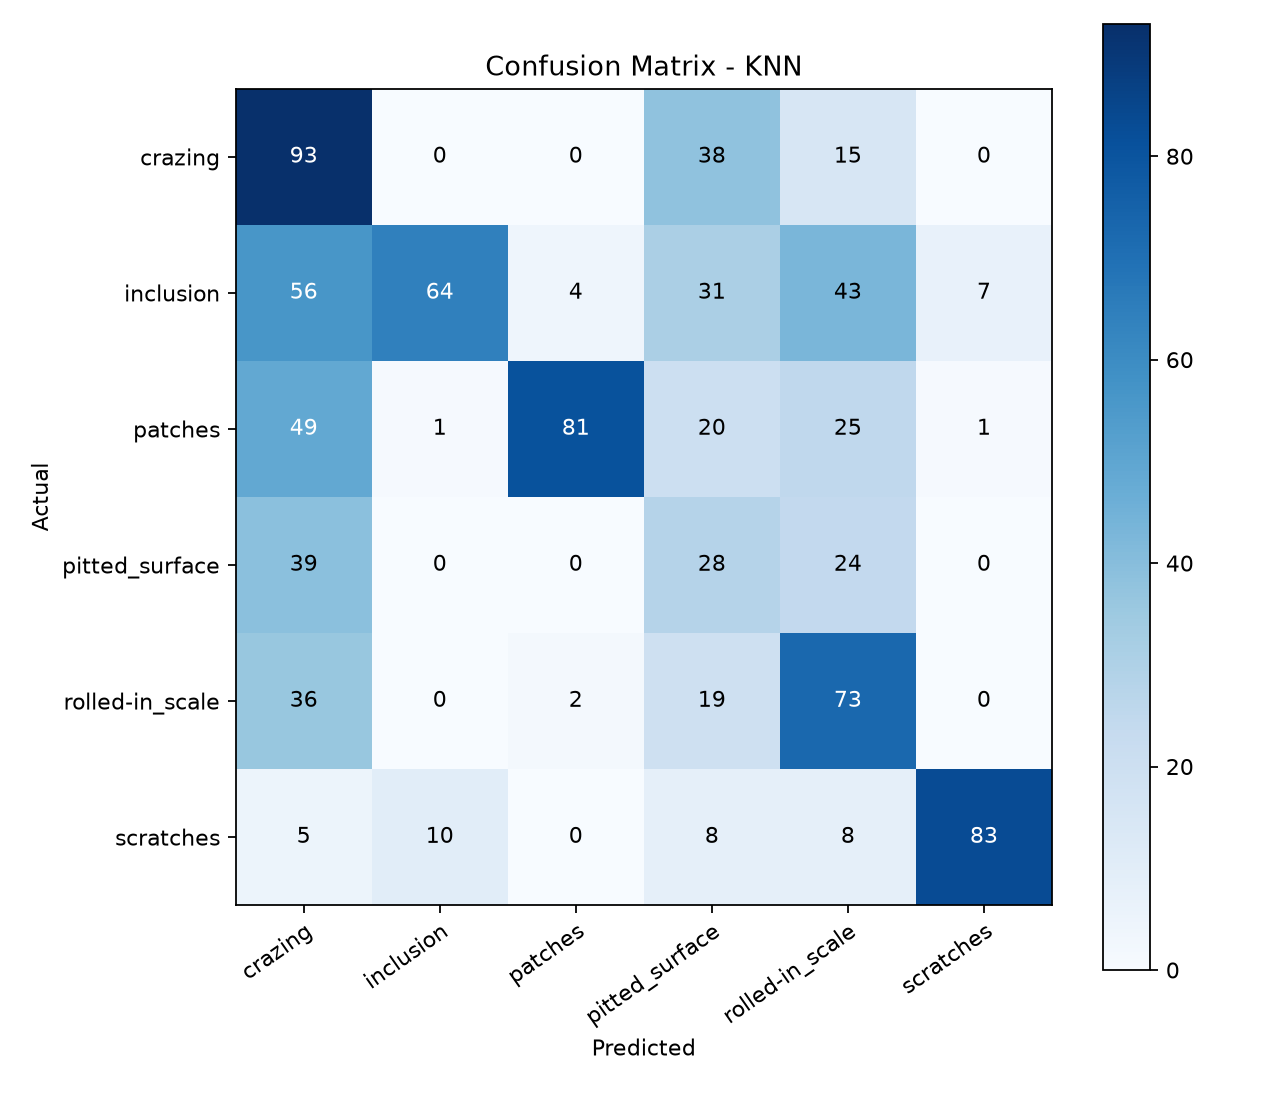

Values plotted in this chart, from the file beside it:
, crazing, inclusion, patches, pitted_surface, rolled-in_scale, scratches
crazing, 93, 0, 0, 38, 15, 0
inclusion, 56, 64, 4, 31, 43, 7
patches, 49, 1, 81, 20, 25, 1
pitted_surface, 39, 0, 0, 28, 24, 0
rolled-in_scale, 36, 0, 2, 19, 73, 0
scratches, 5, 10, 0, 8, 8, 83
